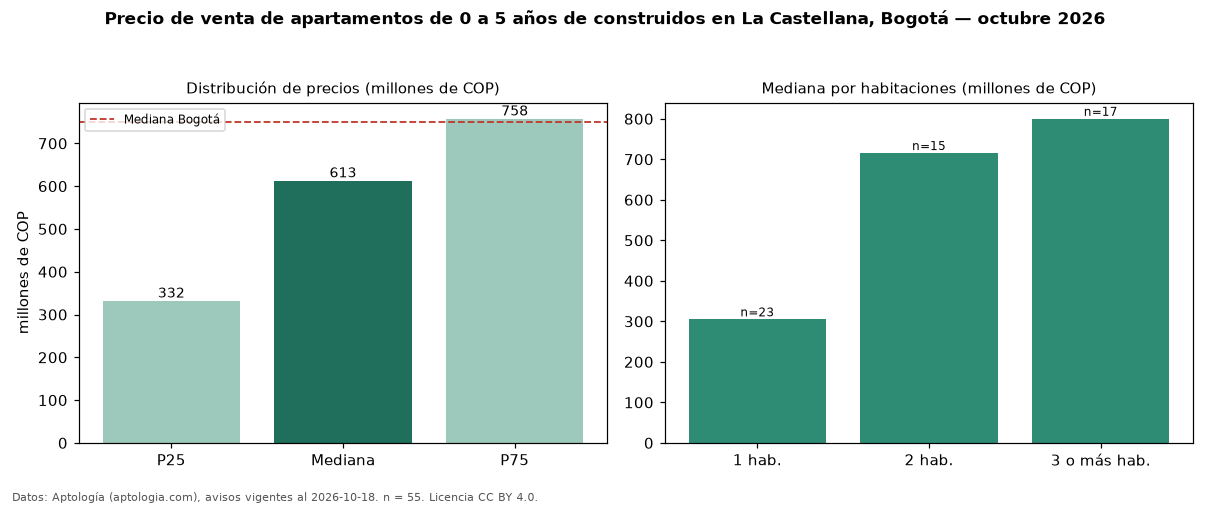

The table this chart was drawn from, first rows:
seccion, metrica, valor, moneda, n
filtro, edad1, de 0 a 5 años de construidos, , 55
precio, p25, 332000000, COP, 55
precio, mediana, 613000000, COP, 55
precio, p75, 757500000, COP, 55
precio, minimo, 197000000, COP, 55
precio, maximo, 1400000000, COP, 55
m2, mediana_precio_m2, 9671053, COP, 55
m2, area_mediana_m2, 74.0, m2, 55
admin, mediana_admin_mes, 452740, COP, 46
banos, mediana_banos, 2.0, , 
parqueadero, pct_con_parqueadero, 78.0, %, 50
estrato, estrato_mas_frecuente, 4, , 55
habitaciones, 1, 305000000, COP, 23
habitaciones, 2, 715450000, COP, 15
habitaciones, 3+, 800000000, COP, 17
ciudad, mediana_ciudad_referencia, 750000000, COP, 
ciudad, mediana_m2_ciudad, 7261905, COP, 
fuente, fecha_datos, 2026-10-18, , 
fuente, atribucion, https://www.aptologia.com/venta/bogota/l…, , 
fuente, licencia, CC BY 4.0, , 
